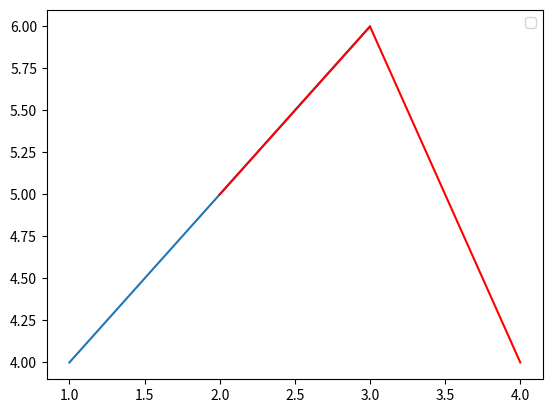

Python code for this plot:
# -*- coding: utf-8 -*-
# @File    : test_matplotlib.py
# @Time    : 2025/3/28 11:45
# [redacted]
# @Description:
#


import matplotlib.pyplot as plt

plt.figure(1)

plt.plot([1,2,3],[4,5,6])

plt.plot([2,3,4],[5,6,4], color='red')

plt.legend()
plt.show()
